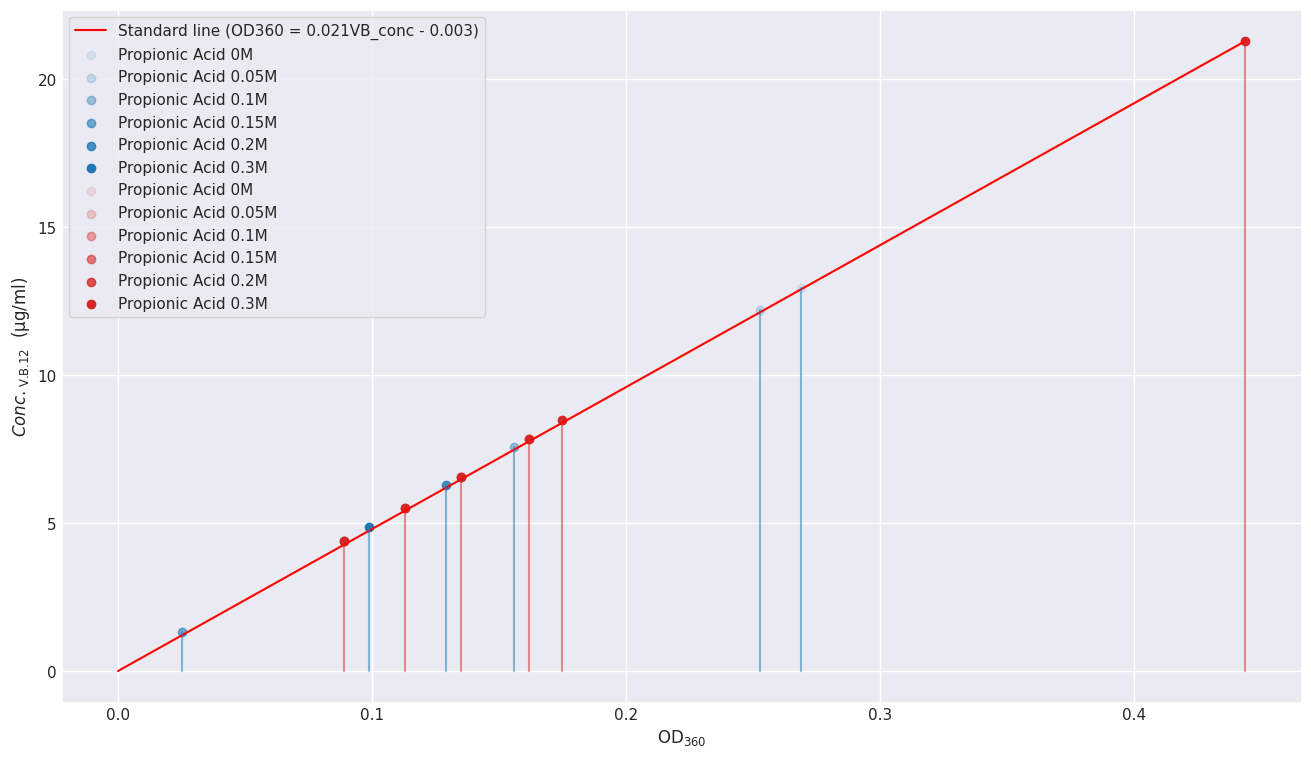

Recreate this plot in Python. (Note: this script raises an exception after producing the figure.)
# OD360 = 0.021C_V.B.12 + 0.003
# V.B.12 = (OD360 - 0.003) / 0.021
PROPIONIC_ACID = [0, 0.05, 0.10, 0.15, 0.20, 0.30]

import matplotlib.pyplot as plt
import seaborn as sns

sns.set()


def OD_to_conc(OD360):
    return (OD360 + 0.003) / 0.021


OD360_propionic_acid_p_1 = [0.444, 0.175, 0.162, 0.113, 0.135, 0.089]
OD360_propionic_acid_n_1 = [0.269, 0.253, 0.156, 0.025, 0.129, 0.099]
OD360_propionic_acid_p_2 = [0.329, 0.125, 0.126, 0.078, 0.098, 0.044]
OD360_propionic_acid_n_2 = [0.244, 0.216, 0.119, 0.025, 0.079, 0.074]

maxod = max(
    max(OD360_propionic_acid_p_1),
    max(OD360_propionic_acid_n_1),
    max(OD360_propionic_acid_p_2),
    max(OD360_propionic_acid_n_2),
)

VB12_propionic_acid_p_1 = [OD_to_conc(i) for i in OD360_propionic_acid_p_1]
VB12_propionic_acid_n_1 = [OD_to_conc(i) for i in OD360_propionic_acid_n_1]
VB12_propionic_acid_p_2 = [OD_to_conc(i) for i in OD360_propionic_acid_p_2]
VB12_propionic_acid_n_2 = [OD_to_conc(i) for i in OD360_propionic_acid_n_2]


# n = 1
fig = plt.figure(figsize=(16, 9))
# STD line for VB12 OD360 = 0.021VB_conc - 0.003

plt.plot(
    [0, maxod],
    [0.003, (maxod + 0.003) / 0.021],
    color="red",
    label="Standard line (OD360 = 0.021VB_conc - 0.003)",
)

plt.scatter(
    OD360_propionic_acid_n_1[0],
    VB12_propionic_acid_n_1[0],
    color="tab:blue",
    alpha=0.1,
    label=f"Propionic Acid {PROPIONIC_ACID[0]}M",
)

plt.scatter(
    OD360_propionic_acid_n_1[1],
    VB12_propionic_acid_n_1[1],
    color="tab:blue",
    alpha=0.2,
    label=f"Propionic Acid {PROPIONIC_ACID[1]}M",
)

plt.scatter(
    OD360_propionic_acid_n_1[2],
    VB12_propionic_acid_n_1[2],
    color="tab:blue",
    alpha=0.4,
    label=f"Propionic Acid {PROPIONIC_ACID[2]}M",
)

plt.scatter(
    OD360_propionic_acid_n_1[3],
    VB12_propionic_acid_n_1[3],
    color="tab:blue",
    alpha=0.6,
    label=f"Propionic Acid {PROPIONIC_ACID[3]}M",
)

plt.scatter(
    OD360_propionic_acid_n_1[4],
    VB12_propionic_acid_n_1[4],
    color="tab:blue",
    alpha=0.8,
    label=f"Propionic Acid {PROPIONIC_ACID[4]}M",
)

plt.scatter(
    OD360_propionic_acid_n_1[5],
    VB12_propionic_acid_n_1[5],
    color="tab:blue",
    alpha=1,
    label=f"Propionic Acid {PROPIONIC_ACID[5]}M",
)

plt.scatter(
    OD360_propionic_acid_p_1[0],
    VB12_propionic_acid_p_1[0],
    color="tab:red",
    alpha=0.1,
    label=f"Propionic Acid {PROPIONIC_ACID[0]}M",
)

plt.scatter(
    OD360_propionic_acid_p_1[1],
    VB12_propionic_acid_p_1[1],
    color="tab:red",
    alpha=0.2,
    label=f"Propionic Acid {PROPIONIC_ACID[1]}M",
)

plt.scatter(
    OD360_propionic_acid_p_1[2],
    VB12_propionic_acid_p_1[2],
    color="tab:red",
    alpha=0.4,
    label=f"Propionic Acid {PROPIONIC_ACID[2]}M",
)

plt.scatter(
    OD360_propionic_acid_p_1[3],
    VB12_propionic_acid_p_1[3],
    color="tab:red",
    alpha=0.6,
    label=f"Propionic Acid {PROPIONIC_ACID[3]}M",
)

plt.scatter(
    OD360_propionic_acid_p_1[4],
    VB12_propionic_acid_p_1[4],
    color="tab:red",
    alpha=0.8,
    label=f"Propionic Acid {PROPIONIC_ACID[4]}M",
)

plt.scatter(
    OD360_propionic_acid_p_1[5],
    VB12_propionic_acid_p_1[5],
    color="tab:red",
    alpha=1,
    label=f"Propionic Acid {PROPIONIC_ACID[5]}M",
)


plt.scatter(OD360_propionic_acid_p_1, VB12_propionic_acid_p_1, color="tab:red", alpha=1)

# それぞれの点からx軸に対して垂直に線をおろす
for i in range(len(OD360_propionic_acid_n_1)):
    plt.plot(
        [OD360_propionic_acid_n_1[i], OD360_propionic_acid_n_1[i]],
        [0, VB12_propionic_acid_n_1[i]],
        color="tab:blue",
        alpha=0.5,
    )
    plt.plot(
        [OD360_propionic_acid_p_1[i], OD360_propionic_acid_p_1[i]],
        [0, VB12_propionic_acid_p_1[i]],
        color="tab:red",
        alpha=0.5,
    )

plt.legend(loc="upper left")
plt.ylabel(r"$Conc._\text{V.B.12}$  (µg/ml)")
plt.xlabel(r"$\text{OD}_{360}$")
plt.tick_params(direction="in")

fig.savefig("images/VB121.png", dpi=500)

fig.clf()

################################################################################################
# n = 2
fig = plt.figure(figsize=(12, 5))

plt.plot(
    [0, maxod],
    [0.003, (maxod + 0.003) / 0.021],
    color="red",
)

plt.scatter(
    OD360_propionic_acid_n_2, VB12_propionic_acid_n_2, color="tab:blue", alpha=1
)
plt.scatter(OD360_propionic_acid_p_2, VB12_propionic_acid_p_2, color="tab:red", alpha=1)

# それぞれの点からx軸に対して垂直に線をおろす
for i in range(len(OD360_propionic_acid_n_2)):
    plt.plot(
        [OD360_propionic_acid_n_2[i], OD360_propionic_acid_n_2[i]],
        [0, VB12_propionic_acid_n_2[i]],
        color="tab:blue",
        alpha=0.5,
    )
    plt.plot(
        [OD360_propionic_acid_p_2[i], OD360_propionic_acid_p_2[i]],
        [0, VB12_propionic_acid_p_2[i]],
        color="tab:red",
        alpha=0.5,
    )

plt.legend(["Standard line", "Glu. - ", "Glu. +"])
plt.xlabel(r"$Conc._\text{V.B.12}$  (µg/ml)")
plt.ylabel(r"$\text{OD}_{360}$")
plt.tick_params(direction="in")

fig.savefig("images/VB122.png", dpi=500)
